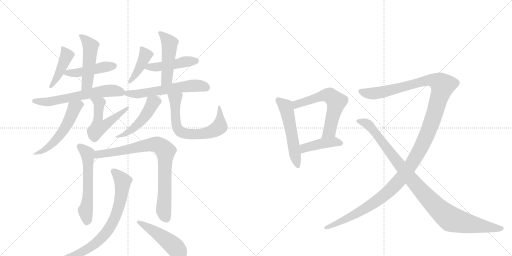
t = 0.00 s
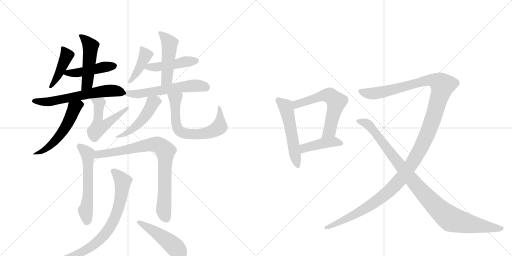
t = 3.12 s
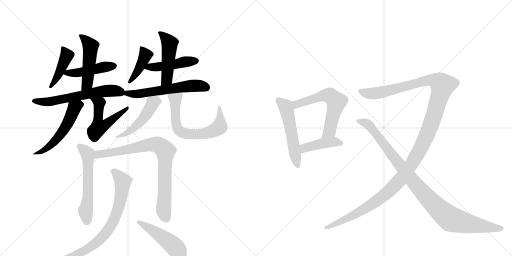
t = 6.24 s
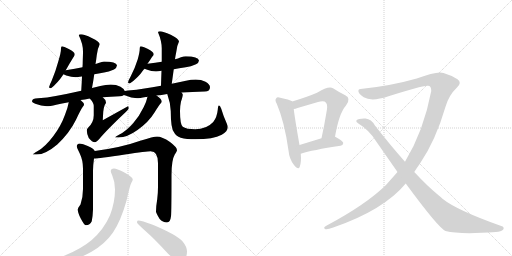
t = 9.36 s
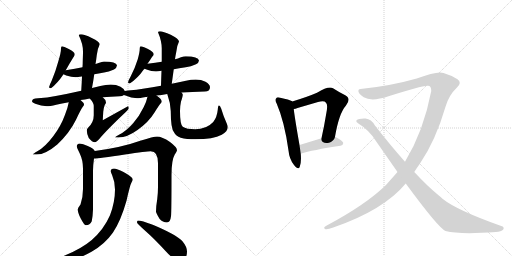
t = 12.48 s
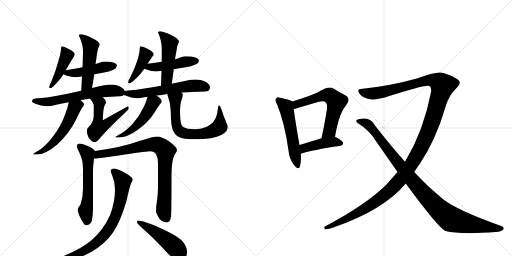
t = 15.60 s

The animated SVG that drew these frames (rendered in a browser with its animation timeline set to each time). Animation: 21 CSS @keyframes rules; one cycle of 15.60 s.

<svg version="1.1" viewBox="0 0 2048 1024" xmlns="http://www.w3.org/2000/svg">
  <g stroke="lightgray" stroke-dasharray="1,1" stroke-width="1" transform="scale(4, 4)">
    <line x1="0" y1="0" x2="256" y2="256"></line>
    <line x1="256" y1="0" x2="0" y2="256"></line>
    <line x1="128" y1="0" x2="128" y2="256"></line>
    <line x1="0" y1="128" x2="256" y2="128"></line>
    <line x1="256" y1="0" x2="512" y2="256"></line>
    <line x1="512" y1="0" x2="256" y2="256"></line>
    <line x1="384" y1="0" x2="384" y2="256"></line>
    <line x1="256" y1="128" x2="512" y2="128"></line>
  </g>
<g transform="scale(1, -1) translate(0, -850)">
   <style type="text/css">
    @keyframes keyframes0 {
      from {
       stroke: black;
       stroke-dashoffset: 429;
       stroke-width: 128;
       }
       58% {
       animation-timing-function: step-end;
       stroke: black;
       stroke-dashoffset: 0;
       stroke-width: 128;
       }
       to {
       stroke: black;
       stroke-width: 1024;
       }
       }
       #make-me-a-hanzi-animation-0 {
         animation: keyframes0 0.599121s both;
         animation-delay: 0.000000s;
         animation-timing-function: linear;
       }
    @keyframes keyframes1 {
      from {
       stroke: black;
       stroke-dashoffset: 456;
       stroke-width: 128;
       }
       60% {
       animation-timing-function: step-end;
       stroke: black;
       stroke-dashoffset: 0;
       stroke-width: 128;
       }
       to {
       stroke: black;
       stroke-width: 1024;
       }
       }
       #make-me-a-hanzi-animation-1 {
         animation: keyframes1 0.621094s both;
         animation-delay: 0.599121s;
         animation-timing-function: linear;
       }
    @keyframes keyframes2 {
      from {
       stroke: black;
       stroke-dashoffset: 490;
       stroke-width: 128;
       }
       61% {
       animation-timing-function: step-end;
       stroke: black;
       stroke-dashoffset: 0;
       stroke-width: 128;
       }
       to {
       stroke: black;
       stroke-width: 1024;
       }
       }
       #make-me-a-hanzi-animation-2 {
         animation: keyframes2 0.648763s both;
         animation-delay: 1.220215s;
         animation-timing-function: linear;
       }
    @keyframes keyframes3 {
      from {
       stroke: black;
       stroke-dashoffset: 614;
       stroke-width: 128;
       }
       67% {
       animation-timing-function: step-end;
       stroke: black;
       stroke-dashoffset: 0;
       stroke-width: 128;
       }
       to {
       stroke: black;
       stroke-width: 1024;
       }
       }
       #make-me-a-hanzi-animation-3 {
         animation: keyframes3 0.749674s both;
         animation-delay: 1.868978s;
         animation-timing-function: linear;
       }
    @keyframes keyframes4 {
      from {
       stroke: black;
       stroke-dashoffset: 545;
       stroke-width: 128;
       }
       64% {
       animation-timing-function: step-end;
       stroke: black;
       stroke-dashoffset: 0;
       stroke-width: 128;
       }
       to {
       stroke: black;
       stroke-width: 1024;
       }
       }
       #make-me-a-hanzi-animation-4 {
         animation: keyframes4 0.693522s both;
         animation-delay: 2.618652s;
         animation-timing-function: linear;
       }
    @keyframes keyframes5 {
      from {
       stroke: black;
       stroke-dashoffset: 526;
       stroke-width: 128;
       }
       63% {
       animation-timing-function: step-end;
       stroke: black;
       stroke-dashoffset: 0;
       stroke-width: 128;
       }
       to {
       stroke: black;
       stroke-width: 1024;
       }
       }
       #make-me-a-hanzi-animation-5 {
         animation: keyframes5 0.678060s both;
         animation-delay: 3.312174s;
         animation-timing-function: linear;
       }
    @keyframes keyframes6 {
      from {
       stroke: black;
       stroke-dashoffset: 412;
       stroke-width: 128;
       }
       57% {
       animation-timing-function: step-end;
       stroke: black;
       stroke-dashoffset: 0;
       stroke-width: 128;
       }
       to {
       stroke: black;
       stroke-width: 1024;
       }
       }
       #make-me-a-hanzi-animation-6 {
         animation: keyframes6 0.585286s both;
         animation-delay: 3.990234s;
         animation-timing-function: linear;
       }
    @keyframes keyframes7 {
      from {
       stroke: black;
       stroke-dashoffset: 460;
       stroke-width: 128;
       }
       60% {
       animation-timing-function: step-end;
       stroke: black;
       stroke-dashoffset: 0;
       stroke-width: 128;
       }
       to {
       stroke: black;
       stroke-width: 1024;
       }
       }
       #make-me-a-hanzi-animation-7 {
         animation: keyframes7 0.624349s both;
         animation-delay: 4.575521s;
         animation-timing-function: linear;
       }
    @keyframes keyframes8 {
      from {
       stroke: black;
       stroke-dashoffset: 479;
       stroke-width: 128;
       }
       61% {
       animation-timing-function: step-end;
       stroke: black;
       stroke-dashoffset: 0;
       stroke-width: 128;
       }
       to {
       stroke: black;
       stroke-width: 1024;
       }
       }
       #make-me-a-hanzi-animation-8 {
         animation: keyframes8 0.639811s both;
         animation-delay: 5.199870s;
         animation-timing-function: linear;
       }
    @keyframes keyframes9 {
      from {
       stroke: black;
       stroke-dashoffset: 582;
       stroke-width: 128;
       }
       65% {
       animation-timing-function: step-end;
       stroke: black;
       stroke-dashoffset: 0;
       stroke-width: 128;
       }
       to {
       stroke: black;
       stroke-width: 1024;
       }
       }
       #make-me-a-hanzi-animation-9 {
         animation: keyframes9 0.723633s both;
         animation-delay: 5.839681s;
         animation-timing-function: linear;
       }
    @keyframes keyframes10 {
      from {
       stroke: black;
       stroke-dashoffset: 486;
       stroke-width: 128;
       }
       61% {
       animation-timing-function: step-end;
       stroke: black;
       stroke-dashoffset: 0;
       stroke-width: 128;
       }
       to {
       stroke: black;
       stroke-width: 1024;
       }
       }
       #make-me-a-hanzi-animation-10 {
         animation: keyframes10 0.645508s both;
         animation-delay: 6.563314s;
         animation-timing-function: linear;
       }
    @keyframes keyframes11 {
      from {
       stroke: black;
       stroke-dashoffset: 662;
       stroke-width: 128;
       }
       68% {
       animation-timing-function: step-end;
       stroke: black;
       stroke-dashoffset: 0;
       stroke-width: 128;
       }
       to {
       stroke: black;
       stroke-width: 1024;
       }
       }
       #make-me-a-hanzi-animation-11 {
         animation: keyframes11 0.788737s both;
         animation-delay: 7.208822s;
         animation-timing-function: linear;
       }
    @keyframes keyframes12 {
      from {
       stroke: black;
       stroke-dashoffset: 574;
       stroke-width: 128;
       }
       65% {
       animation-timing-function: step-end;
       stroke: black;
       stroke-dashoffset: 0;
       stroke-width: 128;
       }
       to {
       stroke: black;
       stroke-width: 1024;
       }
       }
       #make-me-a-hanzi-animation-12 {
         animation: keyframes12 0.717122s both;
         animation-delay: 7.997559s;
         animation-timing-function: linear;
       }
    @keyframes keyframes13 {
      from {
       stroke: black;
       stroke-dashoffset: 826;
       stroke-width: 128;
       }
       73% {
       animation-timing-function: step-end;
       stroke: black;
       stroke-dashoffset: 0;
       stroke-width: 128;
       }
       to {
       stroke: black;
       stroke-width: 1024;
       }
       }
       #make-me-a-hanzi-animation-13 {
         animation: keyframes13 0.922201s both;
         animation-delay: 8.714681s;
         animation-timing-function: linear;
       }
    @keyframes keyframes14 {
      from {
       stroke: black;
       stroke-dashoffset: 774;
       stroke-width: 128;
       }
       72% {
       animation-timing-function: step-end;
       stroke: black;
       stroke-dashoffset: 0;
       stroke-width: 128;
       }
       to {
       stroke: black;
       stroke-width: 1024;
       }
       }
       #make-me-a-hanzi-animation-14 {
         animation: keyframes14 0.879883s both;
         animation-delay: 9.636882s;
         animation-timing-function: linear;
       }
    @keyframes keyframes15 {
      from {
       stroke: black;
       stroke-dashoffset: 468;
       stroke-width: 128;
       }
       60% {
       animation-timing-function: step-end;
       stroke: black;
       stroke-dashoffset: 0;
       stroke-width: 128;
       }
       to {
       stroke: black;
       stroke-width: 1024;
       }
       }
       #make-me-a-hanzi-animation-15 {
         animation: keyframes15 0.630859s both;
         animation-delay: 10.516764s;
         animation-timing-function: linear;
       }
    @keyframes keyframes16 {
      from {
       stroke: black;
       stroke-dashoffset: 533;
       stroke-width: 128;
       }
       63% {
       animation-timing-function: step-end;
       stroke: black;
       stroke-dashoffset: 0;
       stroke-width: 128;
       }
       to {
       stroke: black;
       stroke-width: 1024;
       }
       }
       #make-me-a-hanzi-animation-16 {
         animation: keyframes16 0.683757s both;
         animation-delay: 11.147624s;
         animation-timing-function: linear;
       }
    @keyframes keyframes17 {
      from {
       stroke: black;
       stroke-dashoffset: 597;
       stroke-width: 128;
       }
       66% {
       animation-timing-function: step-end;
       stroke: black;
       stroke-dashoffset: 0;
       stroke-width: 128;
       }
       to {
       stroke: black;
       stroke-width: 1024;
       }
       }
       #make-me-a-hanzi-animation-17 {
         animation: keyframes17 0.735840s both;
         animation-delay: 11.831380s;
         animation-timing-function: linear;
       }
    @keyframes keyframes18 {
      from {
       stroke: black;
       stroke-dashoffset: 425;
       stroke-width: 128;
       }
       58% {
       animation-timing-function: step-end;
       stroke: black;
       stroke-dashoffset: 0;
       stroke-width: 128;
       }
       to {
       stroke: black;
       stroke-width: 1024;
       }
       }
       #make-me-a-hanzi-animation-18 {
         animation: keyframes18 0.595866s both;
         animation-delay: 12.567220s;
         animation-timing-function: linear;
       }
    @keyframes keyframes19 {
      from {
       stroke: black;
       stroke-dashoffset: 1370;
       stroke-width: 128;
       }
       82% {
       animation-timing-function: step-end;
       stroke: black;
       stroke-dashoffset: 0;
       stroke-width: 128;
       }
       to {
       stroke: black;
       stroke-width: 1024;
       }
       }
       #make-me-a-hanzi-animation-19 {
         animation: keyframes19 1.364909s both;
         animation-delay: 13.163086s;
         animation-timing-function: linear;
       }
    @keyframes keyframes20 {
      from {
       stroke: black;
       stroke-dashoffset: 1008;
       stroke-width: 128;
       }
       77% {
       animation-timing-function: step-end;
       stroke: black;
       stroke-dashoffset: 0;
       stroke-width: 128;
       }
       to {
       stroke: black;
       stroke-width: 1024;
       }
       }
       #make-me-a-hanzi-animation-20 {
         animation: keyframes20 1.070312s both;
         animation-delay: 14.527995s;
         animation-timing-function: linear;
       }
</style>
<path d="M 248 665 Q 246 665 245 662 Q 244 659 244 656 Q 244 640 234 607 Q 222 563 207 528 Q 198 510 196 501 Q 198 497 204 497 Q 230 517 254 553 L 263 569 Q 279 598 293 620 Q 299 628 299 633 Q 299 642 273 655 Q 256 665 248 665 Z" fill="lightgray"></path> 
<path d="M 254 553 Q 257 551 265 548 Q 286 541 303 541 Q 311 541 326 544 L 328 544 L 377 553 Q 393 556 416 560 Q 434 563 456 572 Q 467 578 468 589 Q 465 603 416 604 Q 409 604 394 598 Q 389 596 382 594 L 330 581 Q 302 575 263 569 C 233 564 232 564 254 553 Z" fill="lightgray"></path> 
<path d="M 328 544 Q 327 519 325 487 C 323 457 362 469 368 498 Q 373 524 377 553 L 382 594 Q 385 611 387 629 Q 390 656 399 673 Q 399 683 367 698 Q 337 713 324 713 Q 315 713 315 709 Q 332 675 332 644 Q 332 633 331 607 Q 331 596 330 581 L 328 544 Z" fill="lightgray"></path> 
<path d="M 325 487 Q 268 474 223 466 Q 189 459 152 457 Q 128 457 128 444 Q 128 440 141 435 Q 165 426 187 425 Q 199 425 225 431 Q 247 436 275 441 L 322 450 Q 338 452 359 456 L 411 461 Q 442 464 479 465 Q 489 465 496 470 C 507 475 507 475 499 486 Q 496 495 482 503 Q 465 512 443 512 Q 423 512 401 506 Q 385 502 368 498 L 325 487 Z" fill="lightgray"></path> 
<path d="M 275 441 Q 271 418 260 391 Q 243 344 212 304 Q 180 262 151 246 Q 131 234 131 232 L 147 232 Q 182 232 229 272 Q 278 318 304 371 Q 324 414 332 424 Q 336 429 336 432 L 336 433 Q 336 438 322 450 C 300 470 281 470 275 441 Z" fill="lightgray"></path> 
<path d="M 359 456 Q 375 439 375 427 L 375 389 Q 375 361 353 340 Q 347 333 347 329 Q 347 316 355 298 Q 368 281 380 281 Q 384 281 397 294 Q 426 329 501 400 Q 515 413 515 417 Q 515 425 512 425 L 411 369 L 413 403 Q 415 421 419 430 Q 424 438 424 440 Q 424 451 411 461 C 389 482 339 479 359 456 Z" fill="lightgray"></path> 
<path d="M 590 595 Q 600 609 608 622 Q 615 628 615 633 Q 615 642 590 655 Q 571 665 563 665 Q 561 665 560 662 Q 559 659 559 656 Q 559 642 551 613 Q 539 575 523 545 Q 513 528 512 520 Q 514 516 519 516 Q 551 537 575 572 Q 577 573 578 575 L 590 595 Z" fill="lightgray"></path> 
<path d="M 695 573 Q 715 577 743 581 Q 763 584 784 593 Q 795 598 796 608 Q 793 624 743 625 Q 736 625 721 620 Q 713 616 700 613 L 647 603 Q 623 599 590 595 C 560 591 550 586 578 575 Q 580 574 586 572 Q 606 564 624 564 Q 632 564 646 567 L 695 573 Z" fill="lightgray"></path> 
<path d="M 687 515 L 695 573 L 700 613 Q 702 628 705 642 Q 708 669 716 684 Q 716 694 683 711 Q 652 725 640 725 Q 632 725 632 721 Q 647 686 647 656 L 647 603 L 646 567 Q 645 541 644 507 C 643 477 683 485 687 515 Z" fill="lightgray"></path> 
<path d="M 496 470 Q 497 469 502 468 Q 525 458 548 457 Q 558 457 583 462 Q 586 462 590 463 L 626 468 Q 645 470 669 474 L 726 480 Q 767 483 819 484 Q 840 484 840 501 Q 840 513 822 523 Q 805 532 783 532 Q 764 532 744 527 Q 716 521 687 515 L 644 507 Q 609 501 578 496 Q 547 490 512 488 Q 505 488 499 486 C 469 481 468 480 496 470 Z" fill="lightgray"></path> 
<path d="M 590 463 Q 586 444 575 422 Q 558 386 531 355 Q 503 324 476 311 Q 460 302 460 300 L 475 300 Q 508 300 550 330 Q 595 362 618 400 Q 637 431 644 438 Q 647 442 647 444 L 647 445 Q 647 453 626 468 C 602 486 597 490 590 463 Z" fill="lightgray"></path> 
<path d="M 669 474 Q 682 438 683 406 Q 683 336 696 321 Q 703 306 723 299 Q 746 293 781 293 Q 853 293 887 311 Q 911 324 911 341 Q 911 347 907 356 Q 894 384 885 415 Q 880 428 876 428 Q 872 428 871 411 Q 868 381 853 362 Q 826 333 781 333 Q 745 333 731 343 Q 720 352 720 406 Q 720 426 724 444 Q 731 464 731 472 Q 731 475 726 480 C 715 508 659 502 669 474 Z" fill="lightgray"></path> 
<path d="M 319 276 Q 307 275 307 264 Q 307 261 319 236 Q 332 209 332 176 L 332 94 Q 332 61 322 32 Q 311 18 311 12 Q 311 -1 323 -24 Q 337 -51 343 -51 Q 360 -51 367 -35 Q 371 -15 372 12 L 372 167 Q 372 188 376 216 C 380 245 380 245 379 246 Q 375 256 351 266 Q 331 276 319 276 Z" fill="lightgray"></path> 
<path d="M 376 216 Q 394 216 500 232 Q 587 245 603 245 Q 632 245 632 197 L 632 102 Q 632 81 629 54 Q 624 25 624 4 Q 624 -2 638 -25 Q 651 -40 668 -40 Q 681 -40 684 -15 Q 686 2 686 150 Q 686 210 699 232 Q 708 246 708 249 Q 708 261 680 282 Q 648 304 628 304 Q 615 304 561 287 Q 486 260 379 246 C 349 242 346 214 376 216 Z" fill="lightgray"></path> 
<path d="M 456 176 Q 443 176 443 165 Q 443 162 449 148 Q 460 123 460 92 Q 460 41 440 -11 Q 415 -68 367 -110 Q 325 -146 252 -175 Q 212 -193 212 -196 Q 212 -200 231 -200 Q 289 -200 366 -157 Q 419 -127 452 -80 Q 483 -34 506 47 Q 520 110 526 120 Q 531 129 531 132 Q 531 142 494 162 Q 467 176 456 176 Z" fill="lightgray"></path> 
<path d="M 552 -32 Q 548 -32 548 -40 Q 548 -44 584 -76 Q 618 -106 664 -156 Q 695 -191 720 -191 Q 748 -191 748 -156 Q 748 -137 729 -114 Q 702 -87 611 -49 Q 566 -32 552 -32 Z" fill="lightgray"></path> 
<path d="M 1169 444 L 1169 445 Q 1157 452 1121 459 Q 1108 463 1105 457 Q 1098 451 1107 435 Q 1138 363 1154 248 Q 1157 214 1176 190 Q 1194 168 1199 183 Q 1206 202 1203 235 L 1198 270 Q 1179 378 1175 414 L 1169 444 Z" fill="lightgray"></path> 
<path d="M 1340 303 Q 1356 397 1384 428 Q 1406 456 1381 469 Q 1360 479 1332 497 Q 1314 507 1268 479 Q 1231 463 1169 444 C 1140 435 1146 407 1175 414 Q 1182 415 1190 418 L 1272 442 Q 1297 449 1304 439 Q 1313 432 1304 390 Q 1297 347 1286 297 C 1280 268 1335 273 1340 303 Z" fill="lightgray"></path> 
<path d="M 1203 235 Q 1249 250 1362 267 Q 1372 268 1373 278 Q 1373 285 1341 303 L 1340 303 L 1286 297 L 1198 270 C 1169 261 1174 226 1203 235 Z" fill="lightgray"></path> 
<path d="M 1657 162 Q 1667 178 1680 196 Q 1743 289 1782 423 Q 1795 469 1828 500 Q 1849 519 1830 533 Q 1805 549 1774 558 Q 1750 567 1667 536 Q 1568 508 1458 496 Q 1439 496 1434 490 Q 1430 477 1455 461 Q 1486 442 1554 465 Q 1696 511 1712 507 Q 1725 507 1725 486 Q 1695 327 1620 203 L 1590 162 L 1544 110 Q 1463 31 1307 -52 Q 1291 -59 1300 -66 Q 1307 -70 1333 -60 Q 1534 9 1623 116 L 1657 162 Z" fill="lightgray"></path> 
<path d="M 1623 116 Q 1753 -61 1782 -74 Q 1840 -89 1983 -78 Q 2005 -77 2013 -68 Q 2019 -58 2005 -54 Q 1827 9 1770 55 Q 1763 62 1754 69 Q 1709 106 1657 162 L 1620 203 Q 1563 267 1499 349 Q 1486 373 1462 376 Q 1434 377 1426 369 Q 1422 363 1432 357 Q 1478 329 1505 284 L 1590 162 L 1623 116 Z" fill="lightgray"></path> 
      <clipPath id="make-me-a-hanzi-clip-0">
      <path d="M 248 665 Q 246 665 245 662 Q 244 659 244 656 Q 244 640 234 607 Q 222 563 207 528 Q 198 510 196 501 Q 198 497 204 497 Q 230 517 254 553 L 263 569 Q 279 598 293 620 Q 299 628 299 633 Q 299 642 273 655 Q 256 665 248 665 Z" fill="lightgray"></path>
      </clipPath>
      <path clip-path="url(#make-me-a-hanzi-clip-0)" d="M 252 658 L 267 628 L 228 541 L 203 505 " fill="none" id="make-me-a-hanzi-animation-0" stroke-dasharray="301 602" stroke-linecap="round"></path>

      <clipPath id="make-me-a-hanzi-clip-1">
      <path d="M 254 553 Q 257 551 265 548 Q 286 541 303 541 Q 311 541 326 544 L 328 544 L 377 553 Q 393 556 416 560 Q 434 563 456 572 Q 467 578 468 589 Q 465 603 416 604 Q 409 604 394 598 Q 389 596 382 594 L 330 581 Q 302 575 263 569 C 233 564 232 564 254 553 Z" fill="lightgray"></path>
      </clipPath>
      <path clip-path="url(#make-me-a-hanzi-clip-1)" d="M 261 554 L 458 587 " fill="none" id="make-me-a-hanzi-animation-1" stroke-dasharray="328 656" stroke-linecap="round"></path>

      <clipPath id="make-me-a-hanzi-clip-2">
      <path d="M 328 544 Q 327 519 325 487 C 323 457 362 469 368 498 Q 373 524 377 553 L 382 594 Q 385 611 387 629 Q 390 656 399 673 Q 399 683 367 698 Q 337 713 324 713 Q 315 713 315 709 Q 332 675 332 644 Q 332 633 331 607 Q 331 596 330 581 L 328 544 Z" fill="lightgray"></path>
      </clipPath>
      <path clip-path="url(#make-me-a-hanzi-clip-2)" d="M 322 704 L 362 666 L 349 516 L 331 494 " fill="none" id="make-me-a-hanzi-animation-2" stroke-dasharray="362 724" stroke-linecap="round"></path>

      <clipPath id="make-me-a-hanzi-clip-3">
      <path d="M 325 487 Q 268 474 223 466 Q 189 459 152 457 Q 128 457 128 444 Q 128 440 141 435 Q 165 426 187 425 Q 199 425 225 431 Q 247 436 275 441 L 322 450 Q 338 452 359 456 L 411 461 Q 442 464 479 465 Q 489 465 496 470 C 507 475 507 475 499 486 Q 496 495 482 503 Q 465 512 443 512 Q 423 512 401 506 Q 385 502 368 498 L 325 487 Z" fill="lightgray"></path>
      </clipPath>
      <path clip-path="url(#make-me-a-hanzi-clip-3)" d="M 138 445 L 214 446 L 437 488 L 477 484 L 489 476 " fill="none" id="make-me-a-hanzi-animation-3" stroke-dasharray="486 972" stroke-linecap="round"></path>

      <clipPath id="make-me-a-hanzi-clip-4">
      <path d="M 275 441 Q 271 418 260 391 Q 243 344 212 304 Q 180 262 151 246 Q 131 234 131 232 L 147 232 Q 182 232 229 272 Q 278 318 304 371 Q 324 414 332 424 Q 336 429 336 432 L 336 433 Q 336 438 322 450 C 300 470 281 470 275 441 Z" fill="lightgray"></path>
      </clipPath>
      <path clip-path="url(#make-me-a-hanzi-clip-4)" d="M 327 433 L 315 431 L 296 416 L 252 326 L 212 277 L 172 248 L 135 233 " fill="none" id="make-me-a-hanzi-animation-4" stroke-dasharray="417 834" stroke-linecap="round"></path>

      <clipPath id="make-me-a-hanzi-clip-5">
      <path d="M 359 456 Q 375 439 375 427 L 375 389 Q 375 361 353 340 Q 347 333 347 329 Q 347 316 355 298 Q 368 281 380 281 Q 384 281 397 294 Q 426 329 501 400 Q 515 413 515 417 Q 515 425 512 425 L 411 369 L 413 403 Q 415 421 419 430 Q 424 438 424 440 Q 424 451 411 461 C 389 482 339 479 359 456 Z" fill="lightgray"></path>
      </clipPath>
      <path clip-path="url(#make-me-a-hanzi-clip-5)" d="M 366 453 L 397 436 L 394 341 L 417 348 L 502 409 L 507 419 " fill="none" id="make-me-a-hanzi-animation-5" stroke-dasharray="398 796" stroke-linecap="round"></path>

      <clipPath id="make-me-a-hanzi-clip-6">
      <path d="M 590 595 Q 600 609 608 622 Q 615 628 615 633 Q 615 642 590 655 Q 571 665 563 665 Q 561 665 560 662 Q 559 659 559 656 Q 559 642 551 613 Q 539 575 523 545 Q 513 528 512 520 Q 514 516 519 516 Q 551 537 575 572 Q 577 573 578 575 L 590 595 Z" fill="lightgray"></path>
      </clipPath>
      <path clip-path="url(#make-me-a-hanzi-clip-6)" d="M 567 658 L 582 630 L 557 575 L 519 524 " fill="none" id="make-me-a-hanzi-animation-6" stroke-dasharray="284 568" stroke-linecap="round"></path>

      <clipPath id="make-me-a-hanzi-clip-7">
      <path d="M 695 573 Q 715 577 743 581 Q 763 584 784 593 Q 795 598 796 608 Q 793 624 743 625 Q 736 625 721 620 Q 713 616 700 613 L 647 603 Q 623 599 590 595 C 560 591 550 586 578 575 Q 580 574 586 572 Q 606 564 624 564 Q 632 564 646 567 L 695 573 Z" fill="lightgray"></path>
      </clipPath>
      <path clip-path="url(#make-me-a-hanzi-clip-7)" d="M 584 578 L 786 607 " fill="none" id="make-me-a-hanzi-animation-7" stroke-dasharray="332 664" stroke-linecap="round"></path>

      <clipPath id="make-me-a-hanzi-clip-8">
      <path d="M 687 515 L 695 573 L 700 613 Q 702 628 705 642 Q 708 669 716 684 Q 716 694 683 711 Q 652 725 640 725 Q 632 725 632 721 Q 647 686 647 656 L 647 603 L 646 567 Q 645 541 644 507 C 643 477 683 485 687 515 Z" fill="lightgray"></path>
      </clipPath>
      <path clip-path="url(#make-me-a-hanzi-clip-8)" d="M 640 716 L 679 674 L 667 534 L 650 515 " fill="none" id="make-me-a-hanzi-animation-8" stroke-dasharray="351 702" stroke-linecap="round"></path>

      <clipPath id="make-me-a-hanzi-clip-9">
      <path d="M 496 470 Q 497 469 502 468 Q 525 458 548 457 Q 558 457 583 462 Q 586 462 590 463 L 626 468 Q 645 470 669 474 L 726 480 Q 767 483 819 484 Q 840 484 840 501 Q 840 513 822 523 Q 805 532 783 532 Q 764 532 744 527 Q 716 521 687 515 L 644 507 Q 609 501 578 496 Q 547 490 512 488 Q 505 488 499 486 C 469 481 468 480 496 470 Z" fill="lightgray"></path>
      </clipPath>
      <path clip-path="url(#make-me-a-hanzi-clip-9)" d="M 500 473 L 560 475 L 755 506 L 788 508 L 823 501 " fill="none" id="make-me-a-hanzi-animation-9" stroke-dasharray="454 908" stroke-linecap="round"></path>

      <clipPath id="make-me-a-hanzi-clip-10">
      <path d="M 590 463 Q 586 444 575 422 Q 558 386 531 355 Q 503 324 476 311 Q 460 302 460 300 L 475 300 Q 508 300 550 330 Q 595 362 618 400 Q 637 431 644 438 Q 647 442 647 444 L 647 445 Q 647 453 626 468 C 602 486 597 490 590 463 Z" fill="lightgray"></path>
      </clipPath>
      <path clip-path="url(#make-me-a-hanzi-clip-10)" d="M 639 445 L 622 446 L 612 439 L 575 378 L 535 337 L 491 309 L 471 306 " fill="none" id="make-me-a-hanzi-animation-10" stroke-dasharray="358 716" stroke-linecap="round"></path>

      <clipPath id="make-me-a-hanzi-clip-11">
      <path d="M 669 474 Q 682 438 683 406 Q 683 336 696 321 Q 703 306 723 299 Q 746 293 781 293 Q 853 293 887 311 Q 911 324 911 341 Q 911 347 907 356 Q 894 384 885 415 Q 880 428 876 428 Q 872 428 871 411 Q 868 381 853 362 Q 826 333 781 333 Q 745 333 731 343 Q 720 352 720 406 Q 720 426 724 444 Q 731 464 731 472 Q 731 475 726 480 C 715 508 659 502 669 474 Z" fill="lightgray"></path>
      </clipPath>
      <path clip-path="url(#make-me-a-hanzi-clip-11)" d="M 677 469 L 701 453 L 703 360 L 709 339 L 720 324 L 745 315 L 825 317 L 878 343 L 880 421 " fill="none" id="make-me-a-hanzi-animation-11" stroke-dasharray="534 1068" stroke-linecap="round"></path>

      <clipPath id="make-me-a-hanzi-clip-12">
      <path d="M 319 276 Q 307 275 307 264 Q 307 261 319 236 Q 332 209 332 176 L 332 94 Q 332 61 322 32 Q 311 18 311 12 Q 311 -1 323 -24 Q 337 -51 343 -51 Q 360 -51 367 -35 Q 371 -15 372 12 L 372 167 Q 372 188 376 216 C 380 245 380 245 379 246 Q 375 256 351 266 Q 331 276 319 276 Z" fill="lightgray"></path>
      </clipPath>
      <path clip-path="url(#make-me-a-hanzi-clip-12)" d="M 318 265 L 350 235 L 351 226 L 353 97 L 342 9 L 347 -38 " fill="none" id="make-me-a-hanzi-animation-12" stroke-dasharray="446 892" stroke-linecap="round"></path>

      <clipPath id="make-me-a-hanzi-clip-13">
      <path d="M 376 216 Q 394 216 500 232 Q 587 245 603 245 Q 632 245 632 197 L 632 102 Q 632 81 629 54 Q 624 25 624 4 Q 624 -2 638 -25 Q 651 -40 668 -40 Q 681 -40 684 -15 Q 686 2 686 150 Q 686 210 699 232 Q 708 246 708 249 Q 708 261 680 282 Q 648 304 628 304 Q 615 304 561 287 Q 486 260 379 246 C 349 242 346 214 376 216 Z" fill="lightgray"></path>
      </clipPath>
      <path clip-path="url(#make-me-a-hanzi-clip-13)" d="M 379 223 L 395 233 L 485 245 L 611 273 L 629 272 L 653 257 L 662 244 L 655 6 L 665 -23 " fill="none" id="make-me-a-hanzi-animation-13" stroke-dasharray="698 1396" stroke-linecap="round"></path>

      <clipPath id="make-me-a-hanzi-clip-14">
      <path d="M 456 176 Q 443 176 443 165 Q 443 162 449 148 Q 460 123 460 92 Q 460 41 440 -11 Q 415 -68 367 -110 Q 325 -146 252 -175 Q 212 -193 212 -196 Q 212 -200 231 -200 Q 289 -200 366 -157 Q 419 -127 452 -80 Q 483 -34 506 47 Q 520 110 526 120 Q 531 129 531 132 Q 531 142 494 162 Q 467 176 456 176 Z" fill="lightgray"></path>
      </clipPath>
      <path clip-path="url(#make-me-a-hanzi-clip-14)" d="M 454 166 L 491 125 L 477 28 L 462 -17 L 437 -63 L 396 -112 L 350 -147 L 290 -176 L 216 -196 " fill="none" id="make-me-a-hanzi-animation-14" stroke-dasharray="646 1292" stroke-linecap="round"></path>

      <clipPath id="make-me-a-hanzi-clip-15">
      <path d="M 552 -32 Q 548 -32 548 -40 Q 548 -44 584 -76 Q 618 -106 664 -156 Q 695 -191 720 -191 Q 748 -191 748 -156 Q 748 -137 729 -114 Q 702 -87 611 -49 Q 566 -32 552 -32 Z" fill="lightgray"></path>
      </clipPath>
      <path clip-path="url(#make-me-a-hanzi-clip-15)" d="M 555 -38 L 680 -121 L 722 -167 " fill="none" id="make-me-a-hanzi-animation-15" stroke-dasharray="340 680" stroke-linecap="round"></path>

      <clipPath id="make-me-a-hanzi-clip-16">
      <path d="M 1169 444 L 1169 445 Q 1157 452 1121 459 Q 1108 463 1105 457 Q 1098 451 1107 435 Q 1138 363 1154 248 Q 1157 214 1176 190 Q 1194 168 1199 183 Q 1206 202 1203 235 L 1198 270 Q 1179 378 1175 414 L 1169 444 Z" fill="lightgray"></path>
      </clipPath>
      <path clip-path="url(#make-me-a-hanzi-clip-16)" d="M 1114 449 L 1146 415 L 1188 189 " fill="none" id="make-me-a-hanzi-animation-16" stroke-dasharray="405 810" stroke-linecap="round"></path>

      <clipPath id="make-me-a-hanzi-clip-17">
      <path d="M 1340 303 Q 1356 397 1384 428 Q 1406 456 1381 469 Q 1360 479 1332 497 Q 1314 507 1268 479 Q 1231 463 1169 444 C 1140 435 1146 407 1175 414 Q 1182 415 1190 418 L 1272 442 Q 1297 449 1304 439 Q 1313 432 1304 390 Q 1297 347 1286 297 C 1280 268 1335 273 1340 303 Z" fill="lightgray"></path>
      </clipPath>
      <path clip-path="url(#make-me-a-hanzi-clip-17)" d="M 1181 423 L 1187 434 L 1286 467 L 1315 469 L 1336 454 L 1346 443 L 1317 324 L 1292 304 " fill="none" id="make-me-a-hanzi-animation-17" stroke-dasharray="469 938" stroke-linecap="round"></path>

      <clipPath id="make-me-a-hanzi-clip-18">
      <path d="M 1203 235 Q 1249 250 1362 267 Q 1372 268 1373 278 Q 1373 285 1341 303 L 1340 303 L 1286 297 L 1198 270 C 1169 261 1174 226 1203 235 Z" fill="lightgray"></path>
      </clipPath>
      <path clip-path="url(#make-me-a-hanzi-clip-18)" d="M 1206 241 L 1223 259 L 1284 276 L 1335 283 L 1364 276 " fill="none" id="make-me-a-hanzi-animation-18" stroke-dasharray="297 594" stroke-linecap="round"></path>

      <clipPath id="make-me-a-hanzi-clip-19">
      <path d="M 1657 162 Q 1667 178 1680 196 Q 1743 289 1782 423 Q 1795 469 1828 500 Q 1849 519 1830 533 Q 1805 549 1774 558 Q 1750 567 1667 536 Q 1568 508 1458 496 Q 1439 496 1434 490 Q 1430 477 1455 461 Q 1486 442 1554 465 Q 1696 511 1712 507 Q 1725 507 1725 486 Q 1695 327 1620 203 L 1590 162 L 1544 110 Q 1463 31 1307 -52 Q 1291 -59 1300 -66 Q 1307 -70 1333 -60 Q 1534 9 1623 116 L 1657 162 Z" fill="lightgray"></path>
      </clipPath>
      <path clip-path="url(#make-me-a-hanzi-clip-19)" d="M 1442 486 L 1458 478 L 1507 477 L 1705 529 L 1741 527 L 1770 508 L 1743 408 L 1706 305 L 1661 217 L 1597 128 L 1535 67 L 1475 25 L 1388 -23 L 1305 -60 " fill="none" id="make-me-a-hanzi-animation-19" stroke-dasharray="1242 2484" stroke-linecap="round"></path>

      <clipPath id="make-me-a-hanzi-clip-20">
      <path d="M 1623 116 Q 1753 -61 1782 -74 Q 1840 -89 1983 -78 Q 2005 -77 2013 -68 Q 2019 -58 2005 -54 Q 1827 9 1770 55 Q 1763 62 1754 69 Q 1709 106 1657 162 L 1620 203 Q 1563 267 1499 349 Q 1486 373 1462 376 Q 1434 377 1426 369 Q 1422 363 1432 357 Q 1478 329 1505 284 L 1590 162 L 1623 116 Z" fill="lightgray"></path>
      </clipPath>
      <path clip-path="url(#make-me-a-hanzi-clip-20)" d="M 1433 365 L 1454 362 L 1480 345 L 1670 102 L 1743 24 L 1796 -21 L 1877 -46 L 2006 -63 " fill="none" id="make-me-a-hanzi-animation-20" stroke-dasharray="880 1760" stroke-linecap="round"></path>

</g>
</svg>
